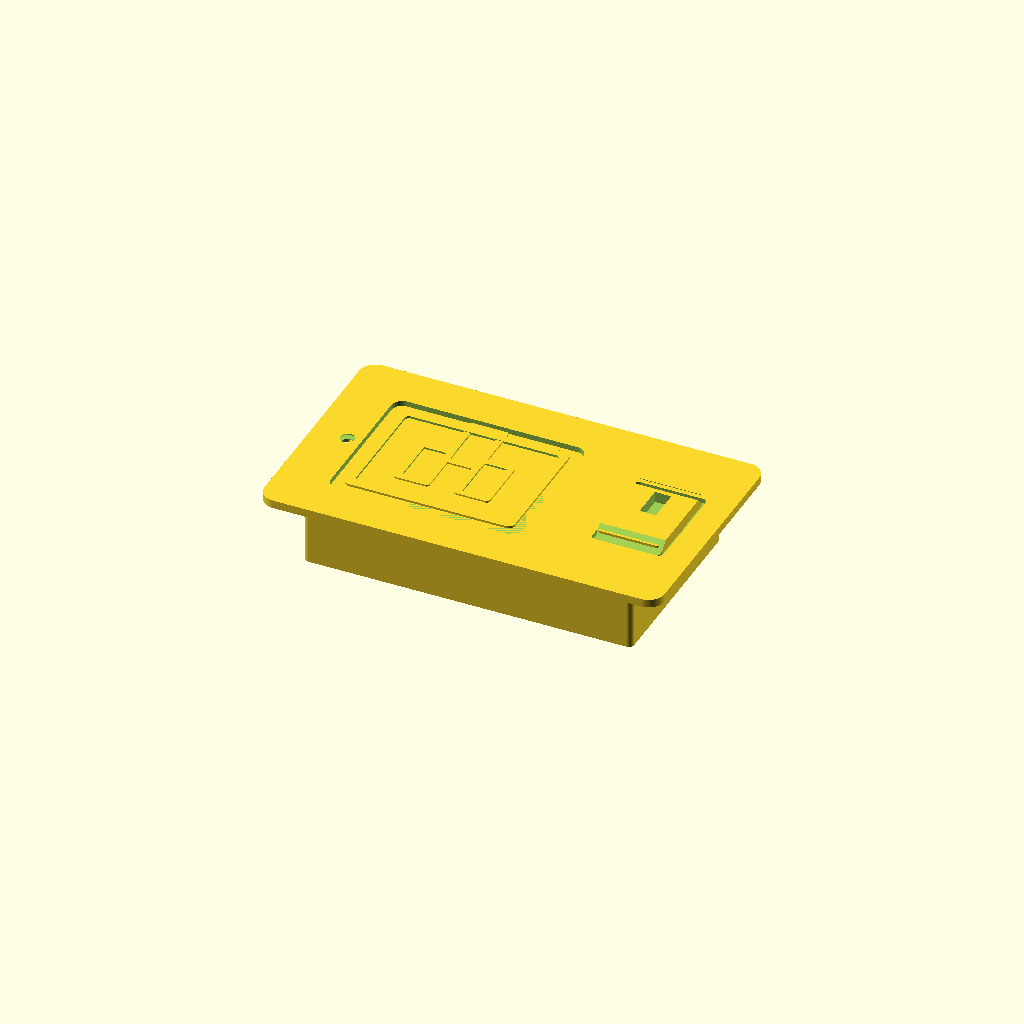
Cell 1 — every parameter at its default value.
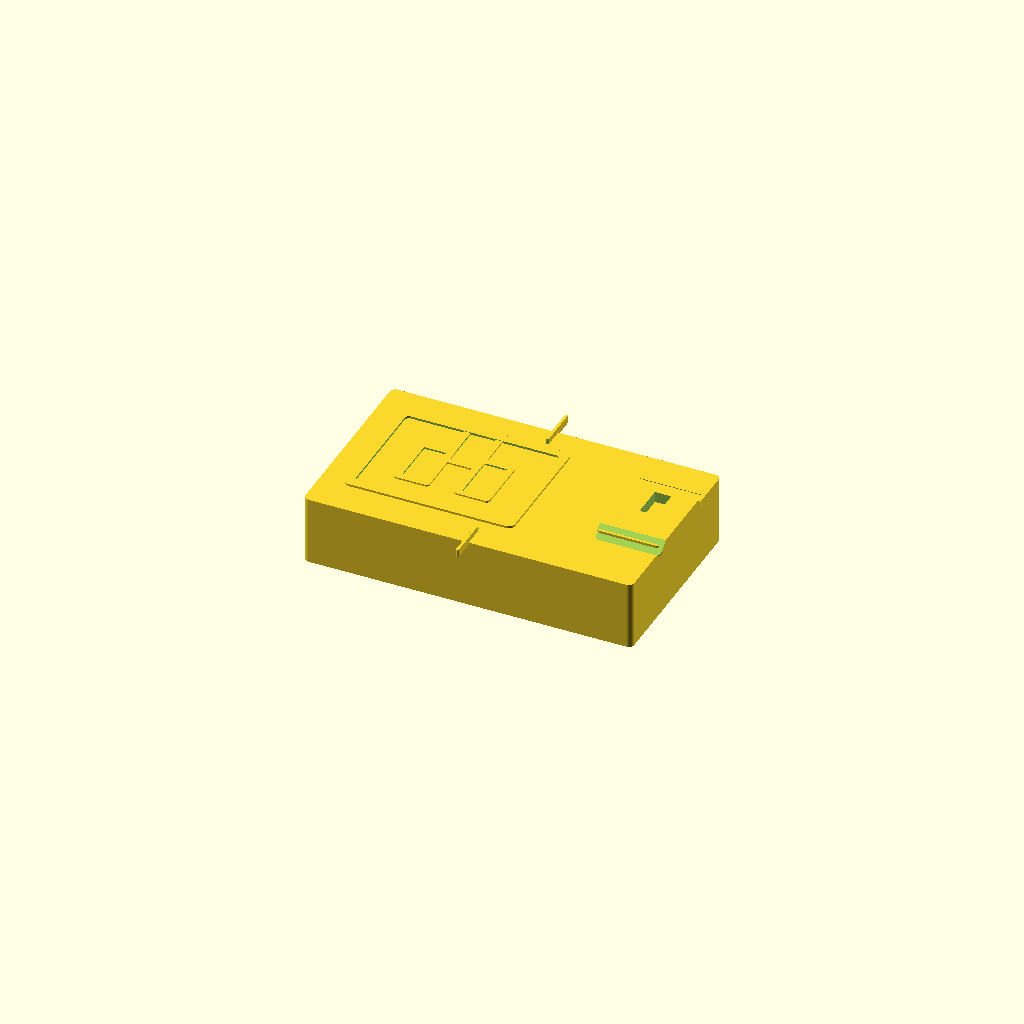
Cell 2 — plate_W set to 1, the other parameters unchanged.
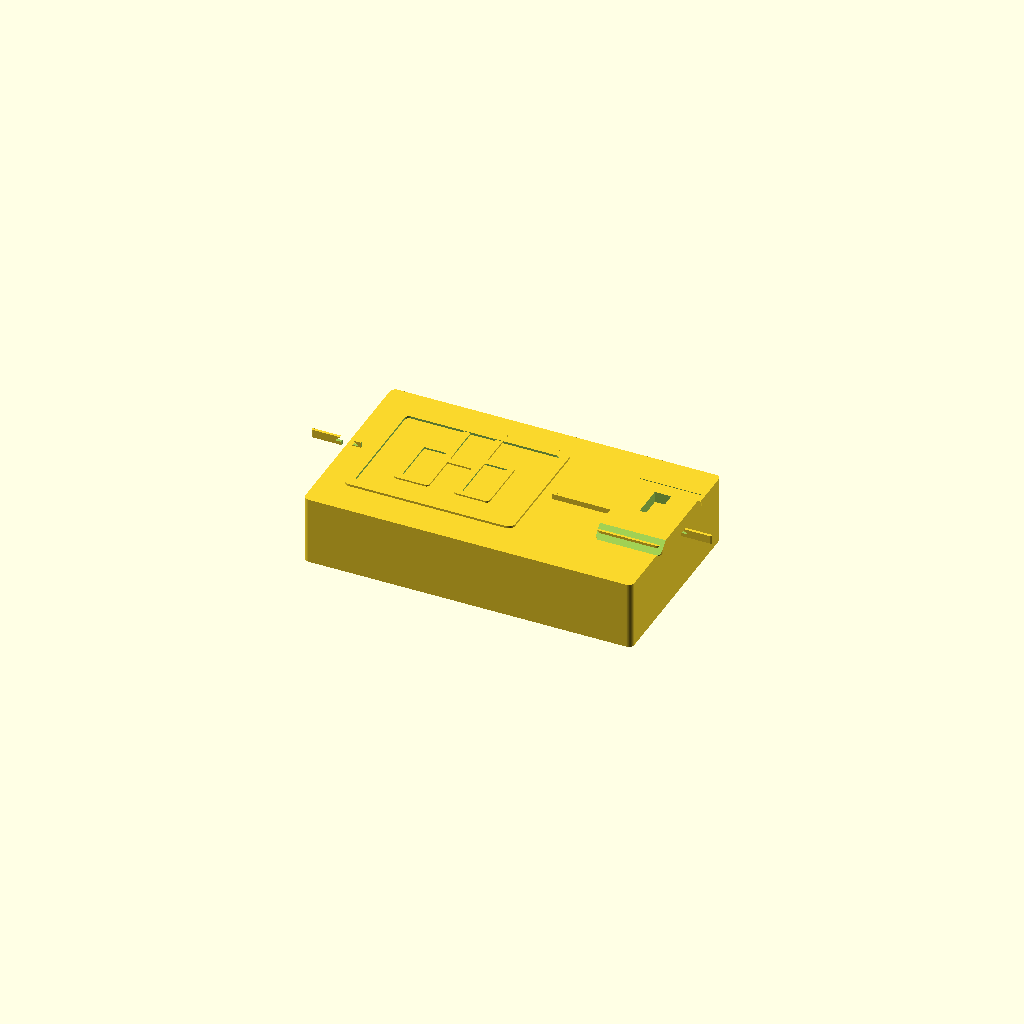
Cell 3: plate_H = 1 (everything else at default).
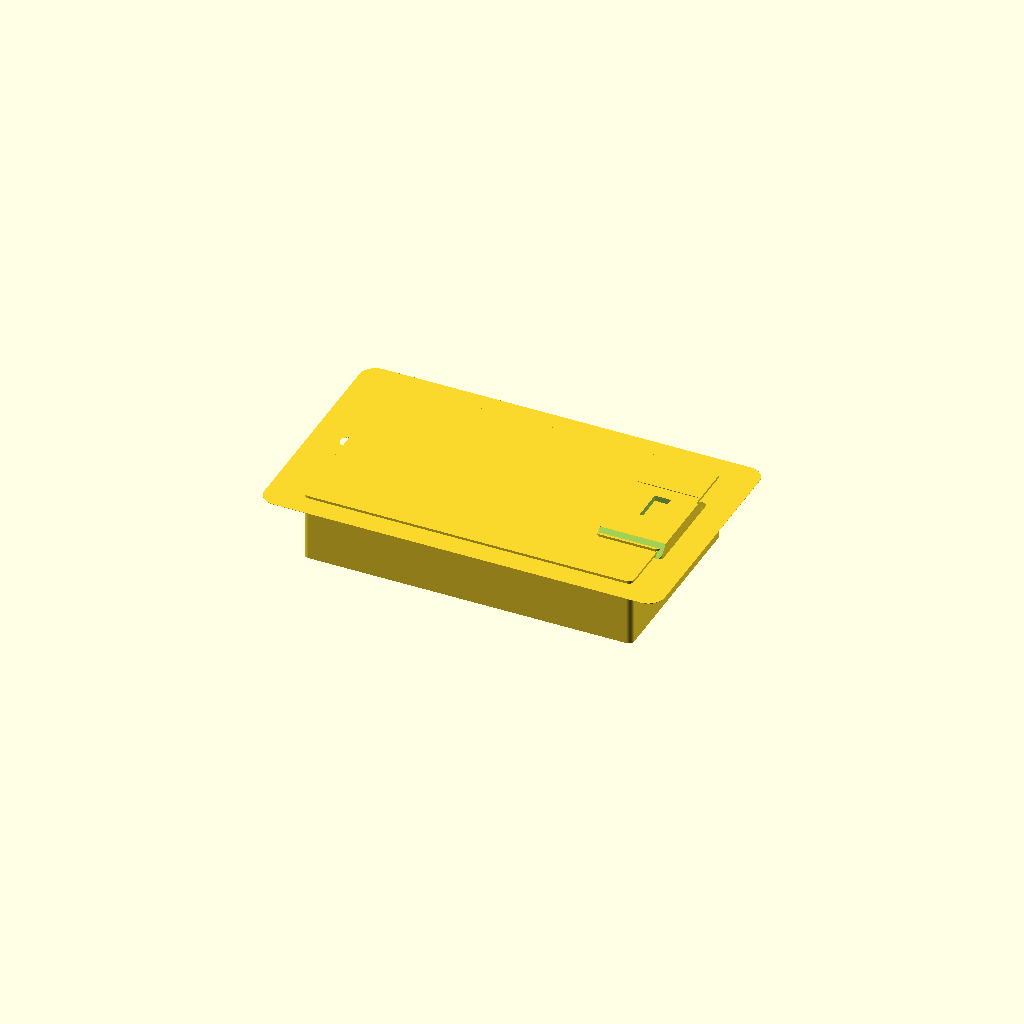
Cell 4: plate_T = 0.1 (everything else at default).
One fixed orthographic camera (rotation 55°, 0°, 25°; colour scheme Cornfield) for every cell.
OpenSCAD source file results/nopscadlib/ablations/no_retrieval/scad/mains_socket__MKLOGIC.scad:
$fn = 96;

// -------------------- Parameters --------------------
plate_W = 146; //[73:292:1]
plate_H = 86;  //[43:172:1]
plate_T = 3;   //[1.5:6:0.1]
plate_corner_R = 6; //[3:12:0.5]

socket_recess_W = 70; //[35:140:1]
socket_recess_H = 55; //[27.5:110:1]
socket_recess_D = 1.5; //[0.5:3:0.1]
recess_corner_R = 4; //[2:8:0.5]
socket_recess_offset_x = -20; //[-40:0:1]
socket_recess_offset_y = 0;   //[-20:20:1]

switch_W = 24; //[12:48:1]
switch_H = 34; //[17:68:1]
switch_T = 4;  //[2:8:0.1]
switch_offset_x = 50; //[0:80:1]
switch_offset_y = 0;  //[-20:20:1]
switch_aperture_clearance = 1; //[0.5:2:0.1]

indicator_W = 6;  //[3:12:0.5]
indicator_H = 12; //[6:24:0.5]
indicator_inset_from_top = 6; //[3:12:0.5]

screw_hole_d = 4.2; //[2.5:6:0.1]
screw_csk_d = 8.5;  //[6:12:0.1]
screw_csk_depth = 1.2; //[0.6:2.5:0.1]
screw_hole_spacing = 120; //[60:160:1]
screw_hole_offset_y = 0; //[-20:20:1]

backbox_W = 120; //[60:180:1]
backbox_H = 70;  //[35:120:1]
backbox_D = 25;  //[12:50:1]

overlap = 1; //[0.5:2:0.1]

// UK socket aperture (stylised)
pin_bot_w = 7;
pin_bot_h = 16;
pin_spacing_x = 22;
pin_offset_y = -2;

earth_w = 8;
earth_h = 18;
earth_offset_y = 14;

// Ensure apertures actually cut through the front face (and a bit beyond)
aperture_depth = plate_T + 2*overlap;

// Socket outline (raised bezel) inside recess
socket_bezel_inset = 4; //[2:8:0.5]
socket_bezel_h = 0.8;   //[0.4:1.6:0.1]

// Optional subtle emboss around apertures (kept simple)
aperture_bezel_h = 0.6;
aperture_bezel_r = 1.2;

// -------------------- Helpers --------------------
module rounded_rect_2d(w,h,r){
  r2 = min(r, min(w,h)/2);
  hull(){
    translate([ w/2-r2,  h/2-r2]) circle(r=r2);
    translate([-w/2+r2,  h/2-r2]) circle(r=r2);
    translate([-w/2+r2, -h/2+r2]) circle(r=r2);
    translate([ w/2-r2, -h/2+r2]) circle(r=r2);
  }
}

module rounded_box(w,h,t,r,center=true){
  linear_extrude(height=t, center=center)
    rounded_rect_2d(w,h,r);
}

module faceplate(){
  rounded_box(plate_W, plate_H, plate_T, plate_corner_R, center=true);
}

module socket_recess_cut(){
  // Cut from the FRONT face downwards into the plate
  translate([socket_recess_offset_x,
             socket_recess_offset_y,
             plate_T/2 - socket_recess_D/2])
    rounded_box(socket_recess_W, socket_recess_H, socket_recess_D + overlap, recess_corner_R, center=true);
}

module socket_inner_recess_cut(){
  inner_w = socket_recess_W - 10;
  inner_h = socket_recess_H - 10;
  inner_d = min(2.2, socket_recess_D + 0.9);
  translate([socket_recess_offset_x,
             socket_recess_offset_y,
             plate_T/2 - inner_d/2])
    rounded_box(inner_w, inner_h, inner_d + overlap, max(1.5, recess_corner_R-1), center=true);
}

module uk_pin_apertures_cut(){
  // Place cutting solids centered at z=0 so they cut through the plate.
  translate([socket_recess_offset_x, socket_recess_offset_y, 0]){
    // Earth
    translate([0, earth_offset_y, 0])
      cube([earth_w, earth_h, aperture_depth], center=true);

    // Live/Neutral
    translate([-pin_spacing_x/2, pin_offset_y, 0])
      cube([pin_bot_w, pin_bot_h, aperture_depth], center=true);
    translate([ pin_spacing_x/2, pin_offset_y, 0])
      cube([pin_bot_w, pin_bot_h, aperture_depth], center=true);

    // Shutter hint slots (thin cut-through)
    shutter_w = 10;
    shutter_h = 2.2;
    translate([-pin_spacing_x/2, pin_offset_y + pin_bot_h/2 - 3, 0])
      cube([shutter_w, shutter_h, aperture_depth], center=true);
    translate([ pin_spacing_x/2, pin_offset_y + pin_bot_h/2 - 3, 0])
      cube([shutter_w, shutter_h, aperture_depth], center=true);
  }
}

module switch_aperture_cut(){
  pocket_d = min(1.2, plate_T*0.6);
  translate([switch_offset_x,
             switch_offset_y,
             plate_T/2 - pocket_d/2])
    rounded_box(switch_W + 2*switch_aperture_clearance,
                switch_H + 2*switch_aperture_clearance,
                pocket_d + overlap,
                1.5,
                center=true);
}

module screw_hole_cut(pos){
  translate(pos)
    cylinder(r=screw_hole_d/2, h=plate_T + 2*overlap, center=true);
}

module screw_countersink_cut(pos){
  // Countersink on front face only
  translate([pos[0], pos[1], plate_T/2 - screw_csk_depth/2])
    cylinder(r1=screw_csk_d/2, r2=screw_hole_d/2, h=screw_csk_depth + overlap, center=true);
}

module switch_rocker(){
  // Rocker sits on top of plate, overlapping slightly to ensure connection
  rocker_r = 2;
  translate([switch_offset_x,
             switch_offset_y,
             plate_T/2 + switch_T/2 - overlap])
    rounded_box(switch_W, switch_H, switch_T, rocker_r, center=true);
}

module switch_indicator_window_cut(){
  translate([switch_offset_x,
             switch_offset_y + switch_H/2 - indicator_inset_from_top - indicator_H/2,
             plate_T/2 + switch_T/2 - overlap])
    cube([indicator_W, indicator_H, switch_T + 2*overlap], center=true);
}

module rocker_bevel_cut(){
  // Create a rocker-like top by shaving two opposite edges
  shave = 1.2;
  zc = plate_T/2 + switch_T/2 - overlap;
  translate([switch_offset_x, switch_offset_y, zc]){
    translate([0, switch_H/2 - shave/2, 0])
      rotate([45,0,0])
        cube([switch_W + 2*overlap, shave*2, switch_T + 4*overlap], center=true);
    translate([0, -switch_H/2 + shave/2, 0])
      rotate([-45,0,0])
        cube([switch_W + 2*overlap, shave*2, switch_T + 4*overlap], center=true);
  }
}

module socket_bezel(){
  // Raised outline inside the recess to make the socket recognizable
  bezel_w = socket_recess_W - 2*socket_bezel_inset;
  bezel_h = socket_recess_H - 2*socket_bezel_inset;
  bezel_r = max(1.5, recess_corner_R - 1.5);

  // Place on front face with overlap into plate so it is connected
  translate([socket_recess_offset_x,
             socket_recess_offset_y,
             plate_T/2 + socket_bezel_h/2 - overlap])
    difference(){
      rounded_box(bezel_w, bezel_h, socket_bezel_h, bezel_r, center=true);
      rounded_box(bezel_w - 6, bezel_h - 6, socket_bezel_h + 2*overlap, max(1, bezel_r-1), center=true);
    }
}

module socket_aperture_bezels(){
  // Subtle raised rims around the three main apertures to read as a socket.
  // These are CONNECTED to the plate by overlapping into it.
  zc = plate_T/2 + aperture_bezel_h/2 - overlap;

  translate([socket_recess_offset_x, socket_recess_offset_y, zc]){
    // Earth bezel
    translate([0, earth_offset_y, 0])
      difference(){
        rounded_box(earth_w + 6, earth_h + 6, aperture_bezel_h, aperture_bezel_r, center=true);
        cube([earth_w + 1.2, earth_h + 1.2, aperture_bezel_h + 2*overlap], center=true);
      }

    // Live/Neutral bezels
    for (sx = [-pin_spacing_x/2, pin_spacing_x/2]){
      translate([sx, pin_offset_y, 0])
        difference(){
          rounded_box(pin_bot_w + 6, pin_bot_h + 6, aperture_bezel_h, aperture_bezel_r, center=true);
          cube([pin_bot_w + 1.2, pin_bot_h + 1.2, aperture_bezel_h + 2*overlap], center=true);
        }
    }
  }
}

module backbox(){
  // Connected to back of plate with slight overlap
  translate([0, 0, -plate_T/2 - backbox_D/2 + overlap])
    rounded_box(backbox_W, backbox_H, backbox_D, 2, center=true);
}

// -------------------- Build --------------------
module plate_with_features(){
  difference(){
    faceplate();

    // Socket recess + inner well
    socket_recess_cut();
    socket_inner_recess_cut();

    // UK pin apertures (cut-through)
    uk_pin_apertures_cut();

    // Switch pocket
    switch_aperture_cut();

    // Screw holes + countersinks
    screw_hole_cut([-screw_hole_spacing/2, screw_hole_offset_y, 0]);
    screw_hole_cut([ screw_hole_spacing/2, screw_hole_offset_y, 0]);
    screw_countersink_cut([-screw_hole_spacing/2, screw_hole_offset_y, 0]);
    screw_countersink_cut([ screw_hole_spacing/2, screw_hole_offset_y, 0]);
  }
}

module rocker_with_window(){
  difference(){
    switch_rocker();
    switch_indicator_window_cut();
    rocker_bevel_cut();
  }
}

// Final: ONE connected solid (union of connected parts)
union(){
  plate_with_features();

  // Socket recognizability features (connected via overlap)
  socket_bezel();
  socket_aperture_bezels();

  // Switch (connected via overlap)
  rocker_with_window();

  // Backbox (connected via overlap)
  backbox();
}
Parameter table extracted from the source (name, type, default, range or options):
plate_W: number, default 146, range 1 to 73, step 292
plate_H: number, default 86, range 1 to 43, step 172
plate_T: number, default 3, range 0.1 to 1.5, step 6
plate_corner_R: number, default 6, range 0.5 to 3, step 12
socket_recess_W: number, default 70, range 1 to 35, step 140
socket_recess_H: number, default 55, range 1 to 27.5, step 110
socket_recess_D: number, default 1.5, range 0.1 to 0.5, step 3
recess_corner_R: number, default 4, range 0.5 to 2, step 8
socket_recess_offset_x: number, default -20, range -40 to 1
socket_recess_offset_y: number, default 0, range -20 to 1, step 20
switch_W: number, default 24, range 1 to 12, step 48
switch_H: number, default 34, range 1 to 17, step 68
switch_T: number, default 4, range 0.1 to 2, step 8
switch_offset_x: number, default 50, range 0 to 1, step 80
switch_offset_y: number, default 0, range -20 to 1, step 20
switch_aperture_clearance: number, default 1, range 0.1 to 0.5, step 2
indicator_W: number, default 6, range 0.5 to 3, step 12
indicator_H: number, default 12, range 0.5 to 6, step 24
indicator_inset_from_top: number, default 6, range 0.5 to 3, step 12
screw_hole_d: number, default 4.2, range 0.1 to 2.5, step 6
screw_csk_d: number, default 8.5, range 0.1 to 6, step 12
screw_csk_depth: number, default 1.2, range 0.1 to 0.6, step 2.5
screw_hole_spacing: number, default 120, range 1 to 60, step 160
screw_hole_offset_y: number, default 0, range -20 to 1, step 20
backbox_W: number, default 120, range 1 to 60, step 180
backbox_H: number, default 70, range 1 to 35, step 120
backbox_D: number, default 25, range 1 to 12, step 50
overlap: number, default 1, range 0.1 to 0.5, step 2
pin_bot_w: number, default 7
pin_bot_h: number, default 16
pin_spacing_x: number, default 22
pin_offset_y: number, default -2
earth_w: number, default 8
earth_h: number, default 18
earth_offset_y: number, default 14
socket_bezel_inset: number, default 4, range 0.5 to 2, step 8
socket_bezel_h: number, default 0.8, range 0.1 to 0.4, step 1.6
aperture_bezel_h: number, default 0.6
aperture_bezel_r: number, default 1.2
